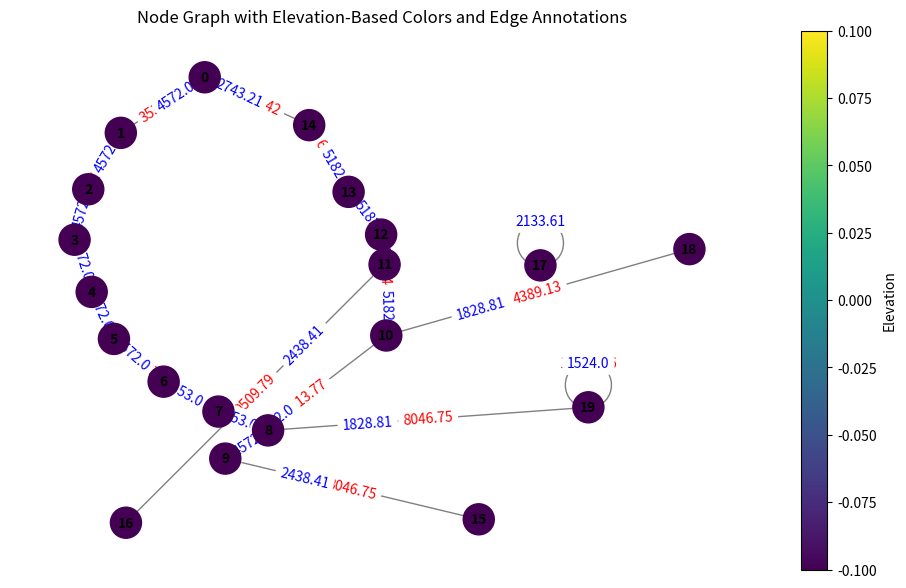

Here is the Python script that generated this plot:
import numpy as np
import matplotlib.pyplot as plt
import networkx as nx
from matplotlib.colors import Normalize
from matplotlib.cm import ScalarMappable, get_cmap

# Coordinates of the nodes
nodes = {
    0: (4100.49, 9189.63), 1: (3306.32, 8136.14), 2: (2998.38, 7066.45),
    3: (2868.72, 6110.21), 4: (3030.79, 5121.56), 5: (3241.49, 4230.15),
    6: (3711.51, 3419.77), 7: (4230.15, 2852.51), 8: (4700.16, 2495.95),
    9: (4294.98, 1961.10), 10: (5818.48, 4294.98), 11: (5802.27, 5640.19),
    12: (5769.85, 6207.46), 13: (5461.91, 7017.83), 14: (5089.14, 8282.01),
    15: (6693.68, 810.37), 16: (3354.94, 745.54), 17: (7277.15, 5623.99),
    18: (8687.20, 5931.93), 19: (7730.96, 2933.55)
}

# Normalizing coordinates
coords = np.array(list(nodes.values()))
x = coords[:, 0]
y = coords[:, 1]

x_normalized = (x - np.min(x)) / (np.max(x) - np.min(x))
y_normalized = (y - np.min(y)) / (np.max(y) - np.min(y))

# Create a graph and add nodes with normalized positions
G = nx.Graph()
for node_id in nodes.keys():
    G.add_node(node_id, pos=(x_normalized[node_id], y_normalized[node_id]))

# Define edges with attributes
edges = [
    (0, 1, 3535.69, 4572.00), (1, 2, 6035.06, 4572.00), (2, 3, 2225.05, 4572.00),
    (3, 4, 2529.85, 4572.00), (4, 5, 2621.29, 4572.00), (5, 6, 5821.70, 4572.00),
    (6, 7, 2926.09, 3353.00), (7, 8, 3810.01, 3353.00), (8, 9, 2926.09, 4572.00),
    (9, 10, 3413.77, 5182.00), (10, 11, 4419.61, 5182.00), (11, 12, 3718.57, 5182.00),
    (12, 13, 7345.70, 5182.00), (13, 14, 6431.30, 5182.00), (14, 0, 4724.42, 5182.00),
    (15, 9, 8046.75, 1829.00), (16, 11, 9509.79, 1829.00), (17, 17, 7315.22, 1524.00),
    (18, 10, 4389.13, 1524.00), (19, 19, 11704.36, 1524.00), 
    (14, 0, 4724.42, 2743.21), (15, 9, 8046.75, 2438.41), (16, 11, 9509.79, 2438.41),
    (17, 17, 7315.22, 2133.61), (18, 10, 4389.13, 1828.81), (19, 8, 8046.75, 1828.81)   
]

# Add edges with attributes to the graph
for (node1, node2, length, diameter) in edges:
    G.add_edge(node1, node2, length=length, diameter=diameter)

# Elevation data
elevation = {
    0: 0.00, 1: 0.00, 2: 0.00, 3: 0.00, 4: 0.00, 5: 0.00,
    6: 0.00, 7: 0.00, 8: 0.00, 9: 0.00, 10: 0.00, 11: 0.00,
    12: 0.00, 13: 0.00, 14: 0.00, 15: 0.00, 16: 0.00, 17: 0.00,
    18: 0.00, 19: 0.00
}

# Normalize elevations for color mapping
elevations = np.array(list(elevation.values()))
norm = Normalize(vmin=np.min(elevations), vmax=np.max(elevations))
cmap = plt.get_cmap('viridis')  # Updated to use plt.get_cmap

# Create a color map based on normalized elevations
node_colors = [cmap(norm(elevation[node])) for node in G.nodes]

# Extract positions
pos = nx.get_node_attributes(G, 'pos')

# Plotting
fig, ax = plt.subplots(figsize=(12, 7))
nx.draw(G, pos, with_labels=True, node_size=500, node_color=node_colors, cmap=cmap, font_size=10, font_weight='bold', edge_color='gray', ax=ax)

# Draw edge labels (length and diameter)
edge_labels = nx.get_edge_attributes(G, 'length')
nx.draw_networkx_edge_labels(G, pos, edge_labels=edge_labels, label_pos=0.5, font_color='red', ax=ax)

# Draw diameter labels
diameter_labels = nx.get_edge_attributes(G, 'diameter')
nx.draw_networkx_edge_labels(G, pos, edge_labels=diameter_labels, label_pos=0.3, font_color='blue', ax=ax)

# Add colorbar for elevation
sm = ScalarMappable(norm=norm, cmap=cmap)
sm.set_array([])
cbar = plt.colorbar(sm, ax=ax, label='Elevation')

plt.title('Node Graph with Elevation-Based Colors and Edge Annotations')
# plt.show()

# import numpy as np
# import matplotlib.pyplot as plt
# import networkx as nx
# from matplotlib.colors import Normalize
# from matplotlib.cm import ScalarMappable, get_cmap

# # Coordinates of the nodes
# nodes = {
#     1: (4100.49, 9189.63), 2: (3306.32, 8136.14), 3: (2998.38, 7066.45),
#     4: (2868.72, 6110.21), 5: (3030.79, 5121.56), 6: (3241.49, 4230.15),
#     7: (3711.51, 3419.77), 8: (4230.15, 2852.51), 9: (4700.16, 2495.95),
#     10: (4294.98, 1961.10), 11: (5818.48, 4294.98), 12: (5802.27, 5640.19),
#     13: (5769.85, 6207.46), 14: (5461.91, 7017.83), 15: (5089.14, 8282.01),
#     16: (6693.68, 810.37), 17: (3354.94, 745.54), 18: (7277.15, 5623.99),
#     19: (8687.20, 5931.93), 20: (7730.96, 2933.55)
# }

# # Normalizing coordinates
# coords = np.array(list(nodes.values()))
# x = coords[:, 0]
# y = coords[:, 1]

# x_normalized = (x - np.min(x)) / (np.max(x) - np.min(x))
# y_normalized = (y - np.min(y)) / (np.max(y) - np.min(y))

# # Create a graph and add nodes with normalized positions
# G = nx.Graph()
# for node_id in nodes.keys():
#     G.add_node(node_id, pos=(x_normalized[node_id-1], y_normalized[node_id-1]))

# # Define edges with attributes
# edges = [
#      (1, 2, 3535.69, 4572.00), (2, 3, 6035.06, 4572.00), (3, 4, 2225.05, 4572.00),
#     (4, 5, 2529.85, 4572.00), (5, 6, 2621.29, 4572.00), (6, 7, 5821.70, 4572.00),
#     (7, 8, 2926.09, 3353.00), (8, 9, 3810.01, 3353.00), (9, 10, 2926.09, 4572.00),
#     (10, 11, 3413.77, 5182.00), (11, 12, 4419.61, 5182.00), (12, 13, 3718.57, 5182.00),
#     (13, 14, 7345.70, 5182.00), (14, 15, 6431.30, 5182.00), (15, 1, 4724.42, 5182.00),
#     (16, 10, 8046.75, 1829.00), (17, 12, 9509.79, 1829.00), (18, 18, 7315.22, 1524.00),
#     (19, 11, 4389.13, 1524.00), (20, 20, 11704.36, 1524.00), 
#     (15, 1, 4724.42, 2743.21), (16, 10, 8046.75, 2438.41), (17, 12, 9509.79, 2438.41),
#     (18, 18, 7315.22, 2133.61), (19, 11, 4389.13, 1828.81), (20, 9, 8046.75, 1828.81)   
# ]

# # Add edges with attributes to the graph
# for (node1, node2, length, diameter) in edges:
#     G.add_edge(node1, node2, length=length, diameter=diameter)

# # Elevation and demand data
# elevation = {
#     2: 0.00, 3: 0.00, 4: 0.00, 5: 0.00, 6: 0.00, 7: 0.00,
#     8: 0.00, 9: 0.00, 10: 0.00, 11: 0.00, 12: 0.00, 13: 0.00,
#     14: 0.00, 15: 0.00, 16: 0.00, 17: 0.00, 18: 0.00, 19: 0.00,
#     20: 0.00, 1: 0.00
# }

# # Normalize elevations for color mapping
# elevations = np.array(list(elevation.values()))
# norm = Normalize(vmin=np.min(elevations), vmax=np.max(elevations))
# cmap = plt.get_cmap('viridis')  # Updated to use plt.get_cmap

# # Create a color map based on normalized elevations
# node_colors = [cmap(norm(elevation[node])) for node in G.nodes]

# # Extract positions
# pos = nx.get_node_attributes(G, 'pos')

# # Plotting
# fig, ax = plt.subplots(figsize=(12, 7))
# nx.draw(G, pos, with_labels=True, node_size=500, node_color=node_colors, cmap=cmap, font_size=10, font_weight='bold', edge_color='gray', ax=ax)

# # Draw edge labels (length and diameter)
# edge_labels = nx.get_edge_attributes(G, 'length')
# nx.draw_networkx_edge_labels(G, pos, edge_labels=edge_labels, label_pos=0.5, font_color='red', ax=ax)

# # Draw diameter labels
# diameter_labels = nx.get_edge_attributes(G, 'diameter')
# nx.draw_networkx_edge_labels(G, pos, edge_labels=diameter_labels, label_pos=0.3, font_color='blue', ax=ax)

# # Add colorbar for elevation
# sm = ScalarMappable(norm=norm, cmap=cmap)
# sm.set_array([])
# cbar = plt.colorbar(sm, ax=ax, label='Elevation')

# plt.title('Node Graph with Elevation-Based Colors and Edge Annotations')
# plt.show()
